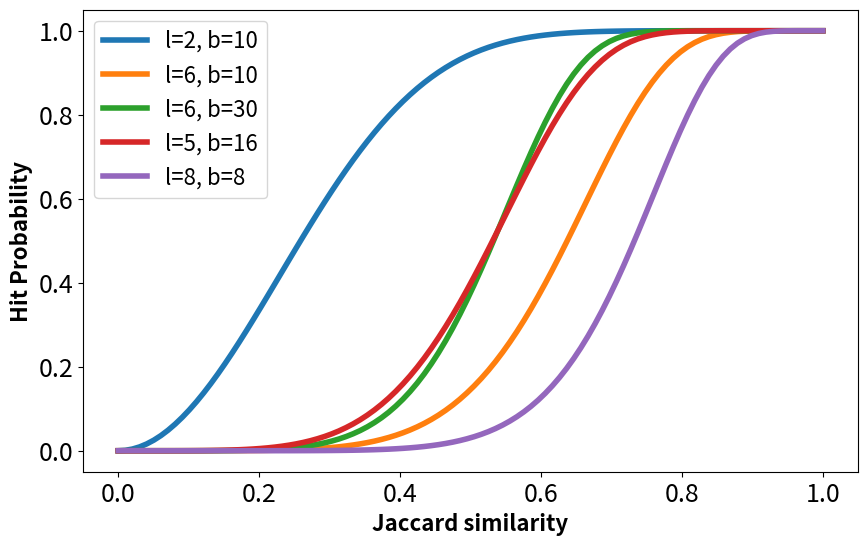

Write Python code to recreate this figure.
import numpy as np
import matplotlib.pyplot as plt

def banding_lsh_probability(s, l, b):
    return 1 - (1 - s ** l) ** b

# Parameters for the curves
params = [
    {"l": 2, "b": 10},
    {"l": 6, "b": 10},
    {"l": 6, "b": 30},
    {"l": 5, "b": 16},
    {"l": 8, "b": 8},
    # {"l": 20, "b": 40},
    # {"l": 10, "b": 40},
    # {"l": 10, "b": 100},
]

# Generate a range of similarity scores
scores = np.linspace(0, 1, 100)

# Plotting
plt.figure(figsize=(10, 6))

for param in params:
    l = param["l"]
    b = param["b"]
    
    probabilities = [banding_lsh_probability(s, l, b) for s in scores]
    label = "l=" +str(l) +", b=" + str(b)
    plt.plot(scores, probabilities, label=label, linewidth=4)

# plt.title("Probability of sharing at least 1 same hash value")
plt.xlabel("Jaccard similarity", fontsize=16, fontweight='bold')
plt.ylabel("Hit Probability", fontsize=16, fontweight='bold')
plt.tick_params(axis='both', which='major', labelsize=18)
# plt.grid()
plt.legend(fontsize=16)
plt.show()
